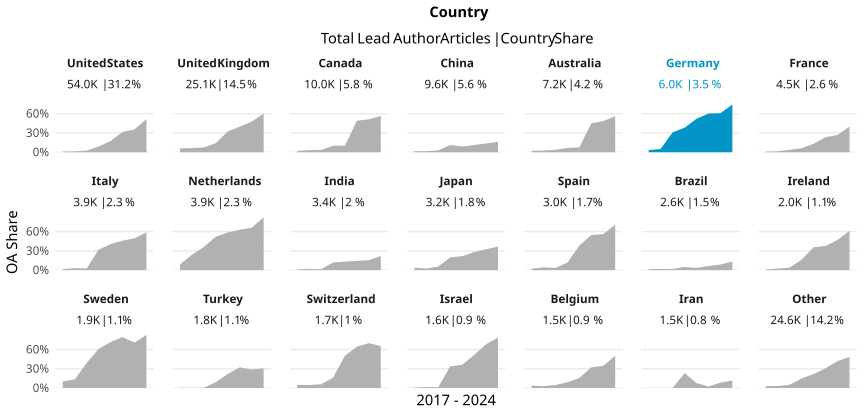

Values plotted in this chart, from the file beside it:
country_name_fct, cr_year, articles, cc_total, prop
United States, '17, 6975, 81, 0.01161
United States, '18, 7347, 101, 0.01375
United States, '19, 7167, 177, 0.0247
United States, '20, 7180, 651, 0.09067
United States, '21, 7207, 1267, 0.1758
United States, '22, 6888, 2181, 0.3166
United States, '23, 7405, 2634, 0.3557
United States, '24, 3827, 1982, 0.5179
United Kingdom, '17, 3487, 210, 0.06022
United Kingdom, '18, 3454, 226, 0.06543
United Kingdom, '19, 3333, 249, 0.07471
United Kingdom, '20, 3521, 500, 0.142
United Kingdom, '21, 3271, 1064, 0.3253
United Kingdom, '22, 3172, 1261, 0.3975
United Kingdom, '23, 3079, 1467, 0.4765
United Kingdom, '24, 1801, 1087, 0.6036
Canada, '17, 1190, 24, 0.02017
Canada, '18, 1251, 42, 0.03357
Canada, '19, 1313, 48, 0.03656
Canada, '20, 1413, 143, 0.1012
Canada, '21, 1369, 143, 0.1045
Canada, '22, 1235, 607, 0.4915
Canada, '23, 1339, 686, 0.5123
Canada, '24, 884, 500, 0.5656
China, '17, 1026, 16, 0.01559
China, '18, 1060, 19, 0.01792
China, '19, 1238, 35, 0.02827
China, '20, 1225, 138, 0.1127
China, '21, 1328, 118, 0.08886
China, '22, 1345, 153, 0.1138
China, '23, 1316, 178, 0.1353
China, '24, 1105, 182, 0.1647
Australia, '17, 952, 21, 0.02206
Australia, '18, 886, 24, 0.02709
Australia, '19, 998, 38, 0.03808
Australia, '20, 1023, 68, 0.06647
Australia, '21, 928, 70, 0.07543
Australia, '22, 873, 393, 0.4502
Australia, '23, 941, 457, 0.4857
Australia, '24, 636, 356, 0.5597
Germany, '17, 763, 26, 0.03408
Germany, '18, 819, 42, 0.05128
Germany, '19, 693, 215, 0.3102
Germany, '20, 794, 303, 0.3816
Germany, '21, 831, 434, 0.5223
Germany, '22, 805, 485, 0.6025
Germany, '23, 854, 519, 0.6077
Germany, '24, 489, 364, 0.7444
France, '17, 621, 6, 0.009662
France, '18, 634, 10, 0.01577
France, '19, 565, 22, 0.03894
France, '20, 648, 41, 0.06327
France, '21, 594, 79, 0.133
France, '22, 597, 140, 0.2345
France, '23, 532, 144, 0.2707
France, '24, 357, 143, 0.4006
Italy, '17, 441, 7, 0.01587
Italy, '18, 466, 15, 0.03219
Italy, '19, 488, 13, 0.02664
Italy, '20, 570, 182, 0.3193
... 108 more rows
